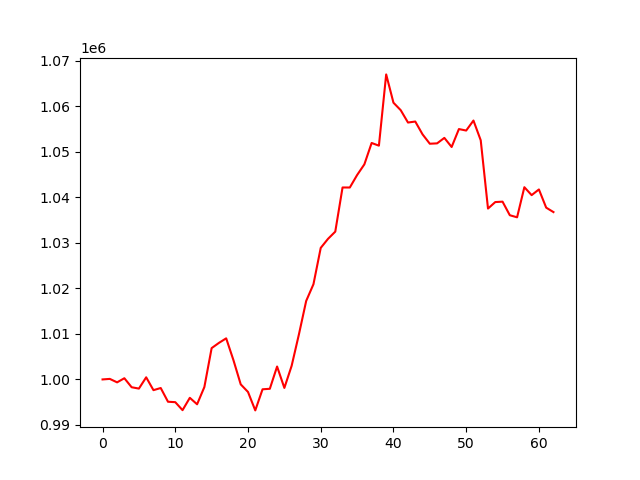

The file beside this chart, header and first rows:
, 0
0, 1000000
1, 1000118
2, 999359
3, 1000264
4, 998286
5, 997989
6, 1000467
7, 997646
8, 998114
9, 995100
10, 995007
11, 993252
12, 995963
13, 994543
14, 998326
15, 1006879
16, 1008024
17, 1009027
18, 1004227
19, 998917
20, 997249
21, 993198
22, 997836
23, 997944
24, 1002836
25, 998134
26, 1002986
27, 1009889
28, 1017240
29, 1020912
30, 1028891
31, 1030876
32, 1032466
33, 1042161
34, 1042155
35, 1044889
36, 1047242
37, 1051937
38, 1051346
39, 1067000
40, 1060783
41, 1059136
42, 1056426
43, 1056648
44, 1053830
45, 1051771
46, 1051852
47, 1053054
48, 1051053
49, 1054994
50, 1054669
51, 1056864
52, 1052527
53, 1037533
54, 1038959
55, 1039047
56, 1036065
57, 1035612
58, 1042221
59, 1040481
... 3 more rows
